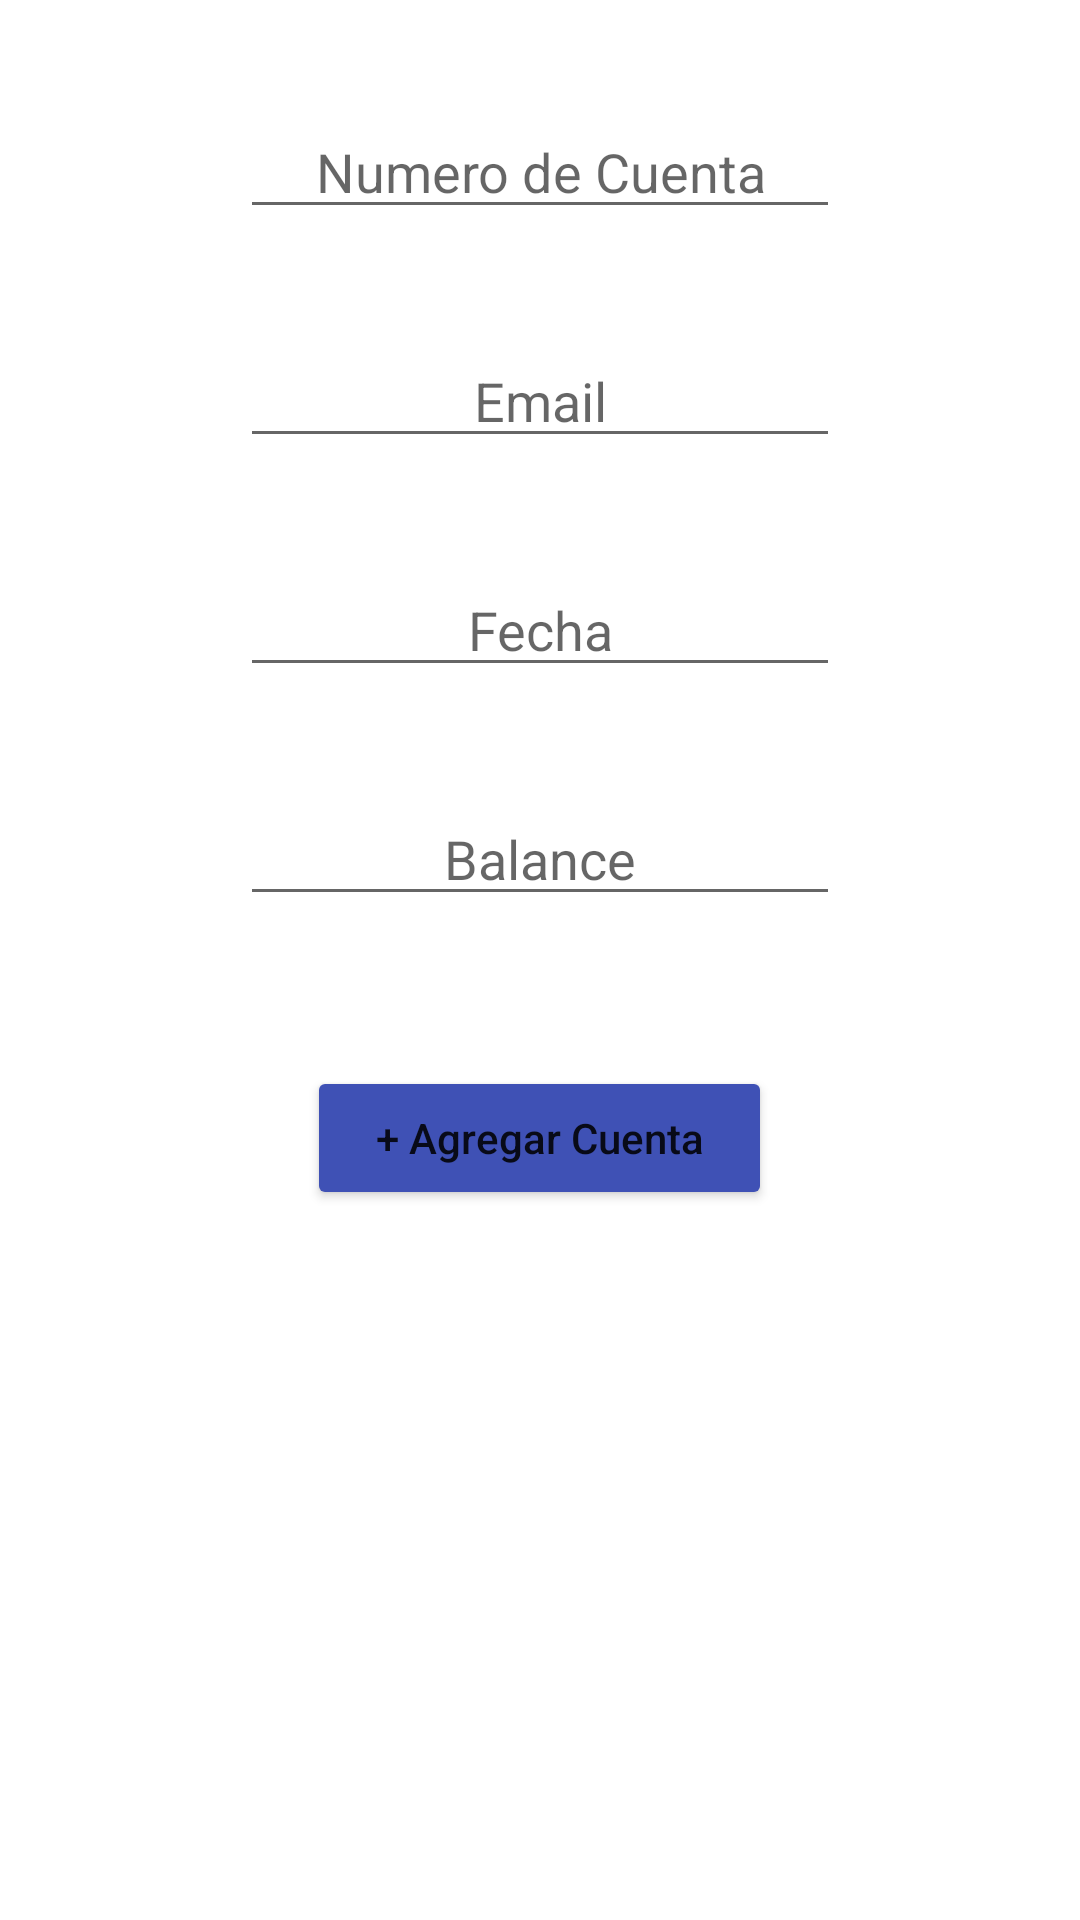

Layout XML and referenced resources for this Android screen:
<!-- AndroidManifest.xml: application theme Theme.AppBancoBR -->
<!-- res/layout/activity_agregar_cuentas.xml -->
<?xml version="1.0" encoding="utf-8"?>
<LinearLayout xmlns:android="http://schemas.android.com/apk/res/android"
    xmlns:app="http://schemas.android.com/apk/res-auto"
    xmlns:tools="http://schemas.android.com/tools"
    android:layout_width="match_parent"
    android:layout_height="match_parent"
    tools:context=".AgregarCuentas"
    android:orientation="vertical">

    <EditText
        android:id="@+id/etnrocuentaagregar"
        android:layout_marginTop="35dp"
        android:layout_width="200dp"
        android:layout_height="wrap_content"
        android:inputType="number"
        android:hint="Numero de Cuenta"
        android:drawableStart=""
        android:layout_gravity="center"
        android:gravity="center"
        />

    <EditText
        android:id="@+id/etemailagregar"
        android:layout_marginTop="35dp"
        android:layout_width="200dp"
        android:layout_height="wrap_content"
        android:hint="Email"
        android:drawableStart=""
        android:layout_gravity="center"
        android:inputType="textEmailAddress"
        android:gravity="center"
        />

    <EditText
        android:id="@+id/etfechaagregar"
        android:layout_marginTop="35dp"
        android:layout_width="200dp"
        android:layout_height="wrap_content"
        android:hint="Fecha"
        android:drawableStart=""
        android:layout_gravity="center"
        android:inputType="date"
        android:gravity="center"
        />

    <EditText
        android:id="@+id/etbalanceagregar"
        android:layout_marginTop="35dp"
        android:layout_width="200dp"
        android:layout_height="wrap_content"
        android:hint="Balance"
        android:drawableStart=""
        android:layout_gravity="center"
        android:inputType="number"
        android:gravity="center"
        />

    <LinearLayout
        android:layout_marginTop="50dp"
        android:layout_width="match_parent"
        android:layout_height="wrap_content"
        android:gravity="center">

        <Button
            android:id="@+id/btnagregarCuenta"
            android:layout_width="155dp"
            android:layout_height="wrap_content"
            android:text="+ Agregar Cuenta"
            android:textAllCaps="false"
            android:backgroundTint="#3F51B5"
            />

    </LinearLayout>/>

</LinearLayout>
<!-- resources referenced by this layout -->
<resources>
  <style name="Theme.AppBancoBR" parent="Theme.MaterialComponents.DayNight.DarkActionBar">
          
          <item name="colorPrimary">@color/purple_500</item>
          <item name="colorPrimaryVariant">@color/purple_700</item>
          <item name="colorOnPrimary">@color/white</item>
          
          <item name="colorSecondary">@color/teal_200</item>
          <item name="colorSecondaryVariant">@color/teal_700</item>
          <item name="colorOnSecondary">@color/black</item>
          
          <item name="android:statusBarColor" tools:targetApi="l">?attr/colorPrimaryVariant</item>
          
      </style>
  <!-- not gathered from this repository: default colours our renderer supplied (Android Studio template values) -->
  <color name="purple_500">#FF6200EE</color>
  <color name="purple_700">#FF3700B3</color>
  <color name="teal_200">#FF03DAC5</color>
  <color name="teal_700">#FF018786</color>
  <color name="black">#FF000000</color>
  <color name="white">#FFFFFFFF</color>
</resources>
